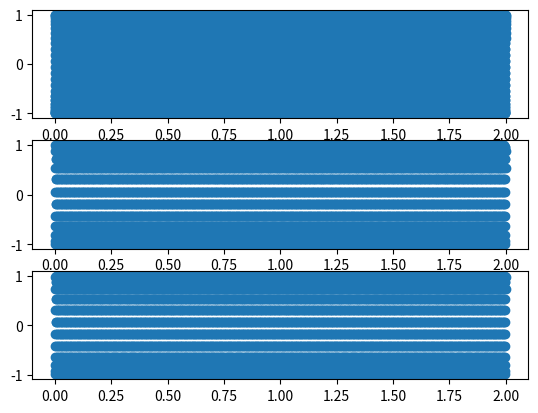

Source code (Python):
import numpy as np, matplotlib.pyplot as plt

esantion  = np.cos(2*np.pi*200*np.arange(0,2,1/10000))
split = esantion[::4]
split2 = esantion[2::4]

fig ,(a,b,c) = plt.subplots(3,1)
domeniu  = np.arange(0,2,1/10000)
a.scatter(domeniu,esantion)
b.scatter(np.arange(0,2,2/len(split)),split)
c.scatter(np.arange(0,2,2/len(split2)),split2)
plt.show()
# cu atat esantionam mai putin, cu atat seamana mai putin cu o frecventa sinus
